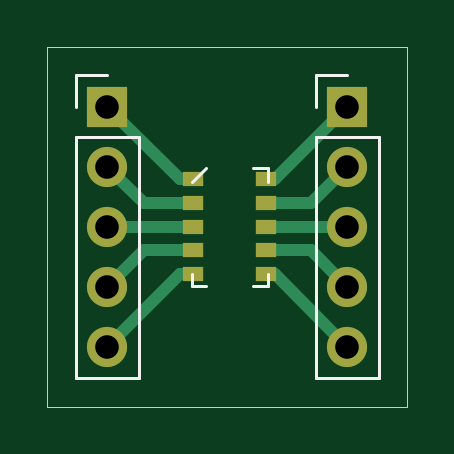
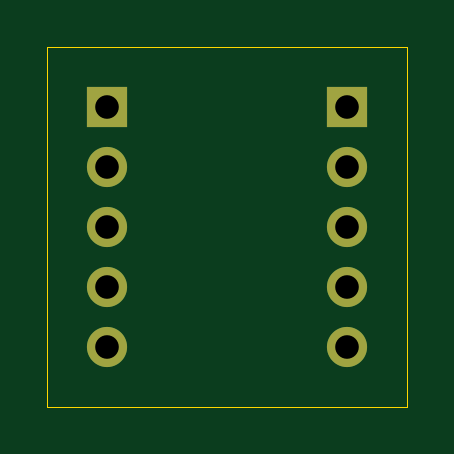
Circuit board: 11 layer files. Board 15.2 x 15.2 mm.
- bottom_copper: SON10-B_Cu.gbr (1201 bytes)
- bottom_mask: SON10-B_Mask.gbr (876 bytes)
- paste: SON10-B_Paste.gbr (471 bytes)
- bottom_silk: SON10-B_SilkS.gbr (472 bytes)
- outline: SON10-Edge_Cuts.gbr (716 bytes)
- top_copper: SON10-F_Cu.gbr (2843 bytes)
- top_mask: SON10-F_Mask.gbr (1203 bytes)
- paste: SON10-F_Paste.gbr (798 bytes)
- top_silk: SON10-F_SilkS.gbr (1526 bytes)
- drill: SON10-NPTH.drl (286 bytes)
- drill: SON10-PTH.drl (454 bytes)

=== bottom_copper: SON10-B_Cu.gbr ===
%TF.GenerationSoftware,KiCad,Pcbnew,(5.1.9)-1*%
%TF.CreationDate,2021-09-06T09:51:30+02:00*%
%TF.ProjectId,SON10,534f4e31-302e-46b6-9963-61645f706362,rev?*%
%TF.SameCoordinates,Original*%
%TF.FileFunction,Copper,L2,Bot*%
%TF.FilePolarity,Positive*%
%FSLAX46Y46*%
G04 Gerber Fmt 4.6, Leading zero omitted, Abs format (unit mm)*
G04 Created by KiCad (PCBNEW (5.1.9)-1) date 2021-09-06 09:51:30*
%MOMM*%
%LPD*%
G01*
G04 APERTURE LIST*
%TA.AperFunction,ComponentPad*%
%ADD10R,1.700000X1.700000*%
%TD*%
%TA.AperFunction,ComponentPad*%
%ADD11O,1.700000X1.700000*%
%TD*%
G04 APERTURE END LIST*
D10*
%TO.P,REF\u002A\u002A,1*%
%TO.N,N/C*%
X121920000Y-88900000D03*
D11*
%TO.P,REF\u002A\u002A,2*%
X121920000Y-91440000D03*
%TO.P,REF\u002A\u002A,3*%
X121920000Y-93980000D03*
%TO.P,REF\u002A\u002A,4*%
X121920000Y-96520000D03*
%TO.P,REF\u002A\u002A,5*%
X121920000Y-99060000D03*
%TD*%
%TO.P,REF\u002A\u002A,5*%
%TO.N,N/C*%
X111760000Y-99060000D03*
%TO.P,REF\u002A\u002A,4*%
X111760000Y-96520000D03*
%TO.P,REF\u002A\u002A,3*%
X111760000Y-93980000D03*
%TO.P,REF\u002A\u002A,2*%
X111760000Y-91440000D03*
D10*
%TO.P,REF\u002A\u002A,1*%
X111760000Y-88900000D03*
%TD*%
M02*

=== bottom_mask: SON10-B_Mask.gbr ===
%TF.GenerationSoftware,KiCad,Pcbnew,(5.1.9)-1*%
%TF.CreationDate,2021-09-06T09:51:31+02:00*%
%TF.ProjectId,SON10,534f4e31-302e-46b6-9963-61645f706362,rev?*%
%TF.SameCoordinates,Original*%
%TF.FileFunction,Soldermask,Bot*%
%TF.FilePolarity,Negative*%
%FSLAX46Y46*%
G04 Gerber Fmt 4.6, Leading zero omitted, Abs format (unit mm)*
G04 Created by KiCad (PCBNEW (5.1.9)-1) date 2021-09-06 09:51:31*
%MOMM*%
%LPD*%
G01*
G04 APERTURE LIST*
%ADD10R,1.700000X1.700000*%
%ADD11O,1.700000X1.700000*%
G04 APERTURE END LIST*
D10*
%TO.C,REF\u002A\u002A*%
X121920000Y-88900000D03*
D11*
X121920000Y-91440000D03*
X121920000Y-93980000D03*
X121920000Y-96520000D03*
X121920000Y-99060000D03*
%TD*%
%TO.C,REF\u002A\u002A*%
X111760000Y-99060000D03*
X111760000Y-96520000D03*
X111760000Y-93980000D03*
X111760000Y-91440000D03*
D10*
X111760000Y-88900000D03*
%TD*%
M02*

=== paste: SON10-B_Paste.gbr ===
%TF.GenerationSoftware,KiCad,Pcbnew,(5.1.9)-1*%
%TF.CreationDate,2021-09-06T09:51:30+02:00*%
%TF.ProjectId,SON10,534f4e31-302e-46b6-9963-61645f706362,rev?*%
%TF.SameCoordinates,Original*%
%TF.FileFunction,Paste,Bot*%
%TF.FilePolarity,Positive*%
%FSLAX46Y46*%
G04 Gerber Fmt 4.6, Leading zero omitted, Abs format (unit mm)*
G04 Created by KiCad (PCBNEW (5.1.9)-1) date 2021-09-06 09:51:30*
%MOMM*%
%LPD*%
G01*
G04 APERTURE LIST*
G04 APERTURE END LIST*
M02*

=== bottom_silk: SON10-B_SilkS.gbr ===
%TF.GenerationSoftware,KiCad,Pcbnew,(5.1.9)-1*%
%TF.CreationDate,2021-09-06T09:51:30+02:00*%
%TF.ProjectId,SON10,534f4e31-302e-46b6-9963-61645f706362,rev?*%
%TF.SameCoordinates,Original*%
%TF.FileFunction,Legend,Bot*%
%TF.FilePolarity,Positive*%
%FSLAX46Y46*%
G04 Gerber Fmt 4.6, Leading zero omitted, Abs format (unit mm)*
G04 Created by KiCad (PCBNEW (5.1.9)-1) date 2021-09-06 09:51:30*
%MOMM*%
%LPD*%
G01*
G04 APERTURE LIST*
G04 APERTURE END LIST*
M02*

=== outline: SON10-Edge_Cuts.gbr ===
%TF.GenerationSoftware,KiCad,Pcbnew,(5.1.9)-1*%
%TF.CreationDate,2021-09-06T09:51:31+02:00*%
%TF.ProjectId,SON10,534f4e31-302e-46b6-9963-61645f706362,rev?*%
%TF.SameCoordinates,Original*%
%TF.FileFunction,Profile,NP*%
%FSLAX46Y46*%
G04 Gerber Fmt 4.6, Leading zero omitted, Abs format (unit mm)*
G04 Created by KiCad (PCBNEW (5.1.9)-1) date 2021-09-06 09:51:31*
%MOMM*%
%LPD*%
G01*
G04 APERTURE LIST*
%TA.AperFunction,Profile*%
%ADD10C,0.050000*%
%TD*%
G04 APERTURE END LIST*
D10*
X124460000Y-86360000D02*
X109220000Y-86360000D01*
X124460000Y-101600000D02*
X124460000Y-86360000D01*
X109220000Y-101600000D02*
X124460000Y-101600000D01*
X109220000Y-86360000D02*
X109220000Y-101600000D01*
M02*

=== top_copper: SON10-F_Cu.gbr ===
%TF.GenerationSoftware,KiCad,Pcbnew,(5.1.9)-1*%
%TF.CreationDate,2021-09-06T09:51:30+02:00*%
%TF.ProjectId,SON10,534f4e31-302e-46b6-9963-61645f706362,rev?*%
%TF.SameCoordinates,Original*%
%TF.FileFunction,Copper,L1,Top*%
%TF.FilePolarity,Positive*%
%FSLAX46Y46*%
G04 Gerber Fmt 4.6, Leading zero omitted, Abs format (unit mm)*
G04 Created by KiCad (PCBNEW (5.1.9)-1) date 2021-09-06 09:51:30*
%MOMM*%
%LPD*%
G01*
G04 APERTURE LIST*
%TA.AperFunction,SMDPad,CuDef*%
%ADD10R,0.900000X0.600000*%
%TD*%
%TA.AperFunction,ComponentPad*%
%ADD11R,1.700000X1.700000*%
%TD*%
%TA.AperFunction,ComponentPad*%
%ADD12O,1.700000X1.700000*%
%TD*%
%TA.AperFunction,Conductor*%
%ADD13C,0.500000*%
%TD*%
G04 APERTURE END LIST*
D10*
%TO.P,REF\u002A\u002A,10*%
%TO.N,N/C*%
X118491000Y-91980000D03*
%TO.P,REF\u002A\u002A,9*%
X118491000Y-92980000D03*
%TO.P,REF\u002A\u002A,8*%
X118491000Y-93980000D03*
%TO.P,REF\u002A\u002A,7*%
X118491000Y-94980000D03*
%TO.P,REF\u002A\u002A,6*%
X118491000Y-95980000D03*
%TO.P,REF\u002A\u002A,5*%
X115391000Y-95980000D03*
%TO.P,REF\u002A\u002A,4*%
X115391000Y-94980000D03*
%TO.P,REF\u002A\u002A,3*%
X115391000Y-93980000D03*
%TO.P,REF\u002A\u002A,2*%
X115391000Y-92980000D03*
%TO.P,REF\u002A\u002A,1*%
X115391000Y-91980000D03*
%TD*%
D11*
%TO.P,REF\u002A\u002A,1*%
%TO.N,N/C*%
X121920000Y-88900000D03*
D12*
%TO.P,REF\u002A\u002A,2*%
X121920000Y-91440000D03*
%TO.P,REF\u002A\u002A,3*%
X121920000Y-93980000D03*
%TO.P,REF\u002A\u002A,4*%
X121920000Y-96520000D03*
%TO.P,REF\u002A\u002A,5*%
X121920000Y-99060000D03*
%TD*%
%TO.P,REF\u002A\u002A,5*%
%TO.N,N/C*%
X111760000Y-99060000D03*
%TO.P,REF\u002A\u002A,4*%
X111760000Y-96520000D03*
%TO.P,REF\u002A\u002A,3*%
X111760000Y-93980000D03*
%TO.P,REF\u002A\u002A,2*%
X111760000Y-91440000D03*
D11*
%TO.P,REF\u002A\u002A,1*%
X111760000Y-88900000D03*
%TD*%
D13*
%TO.N,*%
X118491000Y-93980000D02*
X121920000Y-93980000D01*
X120380000Y-92980000D02*
X121920000Y-91440000D01*
X118491000Y-92980000D02*
X120380000Y-92980000D01*
X118840000Y-91980000D02*
X121920000Y-88900000D01*
X118491000Y-91980000D02*
X118840000Y-91980000D01*
X120380000Y-94980000D02*
X121920000Y-96520000D01*
X118491000Y-94980000D02*
X120380000Y-94980000D01*
X118840000Y-95980000D02*
X121920000Y-99060000D01*
X118491000Y-95980000D02*
X118840000Y-95980000D01*
X114840000Y-95980000D02*
X111760000Y-99060000D01*
X115391000Y-95980000D02*
X114840000Y-95980000D01*
X113300000Y-94980000D02*
X111760000Y-96520000D01*
X115391000Y-94980000D02*
X113300000Y-94980000D01*
X115391000Y-93980000D02*
X111760000Y-93980000D01*
X113300000Y-92980000D02*
X111760000Y-91440000D01*
X115391000Y-92980000D02*
X113300000Y-92980000D01*
X114840000Y-91980000D02*
X111760000Y-88900000D01*
X115391000Y-91980000D02*
X114840000Y-91980000D01*
%TD*%
M02*

=== top_mask: SON10-F_Mask.gbr ===
%TF.GenerationSoftware,KiCad,Pcbnew,(5.1.9)-1*%
%TF.CreationDate,2021-09-06T09:51:30+02:00*%
%TF.ProjectId,SON10,534f4e31-302e-46b6-9963-61645f706362,rev?*%
%TF.SameCoordinates,Original*%
%TF.FileFunction,Soldermask,Top*%
%TF.FilePolarity,Negative*%
%FSLAX46Y46*%
G04 Gerber Fmt 4.6, Leading zero omitted, Abs format (unit mm)*
G04 Created by KiCad (PCBNEW (5.1.9)-1) date 2021-09-06 09:51:30*
%MOMM*%
%LPD*%
G01*
G04 APERTURE LIST*
%ADD10R,0.900000X0.600000*%
%ADD11R,1.700000X1.700000*%
%ADD12O,1.700000X1.700000*%
G04 APERTURE END LIST*
D10*
%TO.C,REF\u002A\u002A*%
X118491000Y-91980000D03*
X118491000Y-92980000D03*
X118491000Y-93980000D03*
X118491000Y-94980000D03*
X118491000Y-95980000D03*
X115391000Y-95980000D03*
X115391000Y-94980000D03*
X115391000Y-93980000D03*
X115391000Y-92980000D03*
X115391000Y-91980000D03*
%TD*%
D11*
%TO.C,REF\u002A\u002A*%
X121920000Y-88900000D03*
D12*
X121920000Y-91440000D03*
X121920000Y-93980000D03*
X121920000Y-96520000D03*
X121920000Y-99060000D03*
%TD*%
%TO.C,REF\u002A\u002A*%
X111760000Y-99060000D03*
X111760000Y-96520000D03*
X111760000Y-93980000D03*
X111760000Y-91440000D03*
D11*
X111760000Y-88900000D03*
%TD*%
M02*

=== paste: SON10-F_Paste.gbr ===
%TF.GenerationSoftware,KiCad,Pcbnew,(5.1.9)-1*%
%TF.CreationDate,2021-09-06T09:51:30+02:00*%
%TF.ProjectId,SON10,534f4e31-302e-46b6-9963-61645f706362,rev?*%
%TF.SameCoordinates,Original*%
%TF.FileFunction,Paste,Top*%
%TF.FilePolarity,Positive*%
%FSLAX46Y46*%
G04 Gerber Fmt 4.6, Leading zero omitted, Abs format (unit mm)*
G04 Created by KiCad (PCBNEW (5.1.9)-1) date 2021-09-06 09:51:30*
%MOMM*%
%LPD*%
G01*
G04 APERTURE LIST*
%ADD10R,0.900000X0.600000*%
G04 APERTURE END LIST*
D10*
%TO.C,REF\u002A\u002A*%
X118491000Y-91980000D03*
X118491000Y-92980000D03*
X118491000Y-93980000D03*
X118491000Y-94980000D03*
X118491000Y-95980000D03*
X115391000Y-95980000D03*
X115391000Y-94980000D03*
X115391000Y-93980000D03*
X115391000Y-92980000D03*
X115391000Y-91980000D03*
%TD*%
M02*

=== top_silk: SON10-F_SilkS.gbr ===
%TF.GenerationSoftware,KiCad,Pcbnew,(5.1.9)-1*%
%TF.CreationDate,2021-09-06T09:51:30+02:00*%
%TF.ProjectId,SON10,534f4e31-302e-46b6-9963-61645f706362,rev?*%
%TF.SameCoordinates,Original*%
%TF.FileFunction,Legend,Top*%
%TF.FilePolarity,Positive*%
%FSLAX46Y46*%
G04 Gerber Fmt 4.6, Leading zero omitted, Abs format (unit mm)*
G04 Created by KiCad (PCBNEW (5.1.9)-1) date 2021-09-06 09:51:30*
%MOMM*%
%LPD*%
G01*
G04 APERTURE LIST*
%ADD10C,0.120000*%
G04 APERTURE END LIST*
D10*
%TO.C,REF\u002A\u002A*%
X118541000Y-92080000D02*
X118541000Y-91480000D01*
X118541000Y-91480000D02*
X117941000Y-91480000D01*
X115941000Y-91480000D02*
X115341000Y-92080000D01*
X115941000Y-96480000D02*
X115341000Y-96480000D01*
X115341000Y-96480000D02*
X115341000Y-95980000D01*
X118541000Y-96480000D02*
X117941000Y-96480000D01*
X118541000Y-96480000D02*
X118541000Y-95980000D01*
X120590000Y-100390000D02*
X123250000Y-100390000D01*
X120590000Y-90170000D02*
X120590000Y-100390000D01*
X123250000Y-90170000D02*
X123250000Y-100390000D01*
X120590000Y-90170000D02*
X123250000Y-90170000D01*
X120590000Y-88900000D02*
X120590000Y-87570000D01*
X120590000Y-87570000D02*
X121920000Y-87570000D01*
X110430000Y-100390000D02*
X113090000Y-100390000D01*
X110430000Y-90170000D02*
X110430000Y-100390000D01*
X113090000Y-90170000D02*
X113090000Y-100390000D01*
X110430000Y-90170000D02*
X113090000Y-90170000D01*
X110430000Y-88900000D02*
X110430000Y-87570000D01*
X110430000Y-87570000D02*
X111760000Y-87570000D01*
%TD*%
M02*

=== drill: SON10-NPTH.drl ===
M48
; DRILL file {KiCad (5.1.9)-1} date 09/06/21 09:51:32
; FORMAT={-:-/ absolute / metric / decimal}
; #@! TF.CreationDate,2021-09-06T09:51:32+02:00
; #@! TF.GenerationSoftware,Kicad,Pcbnew,(5.1.9)-1
; #@! TF.FileFunction,NonPlated,1,2,NPTH
FMAT,2
METRIC
%
G90
G05
T0
M30

=== drill: SON10-PTH.drl ===
M48
; DRILL file {KiCad (5.1.9)-1} date 09/06/21 09:51:32
; FORMAT={-:-/ absolute / metric / decimal}
; #@! TF.CreationDate,2021-09-06T09:51:32+02:00
; #@! TF.GenerationSoftware,Kicad,Pcbnew,(5.1.9)-1
; #@! TF.FileFunction,Plated,1,2,PTH
FMAT,2
METRIC
T1C1.000
%
G90
G05
T1
X111.76Y-88.9
X111.76Y-91.44
X111.76Y-93.98
X111.76Y-96.52
X111.76Y-99.06
X121.92Y-88.9
X121.92Y-91.44
X121.92Y-93.98
X121.92Y-96.52
X121.92Y-99.06
T0
M30

